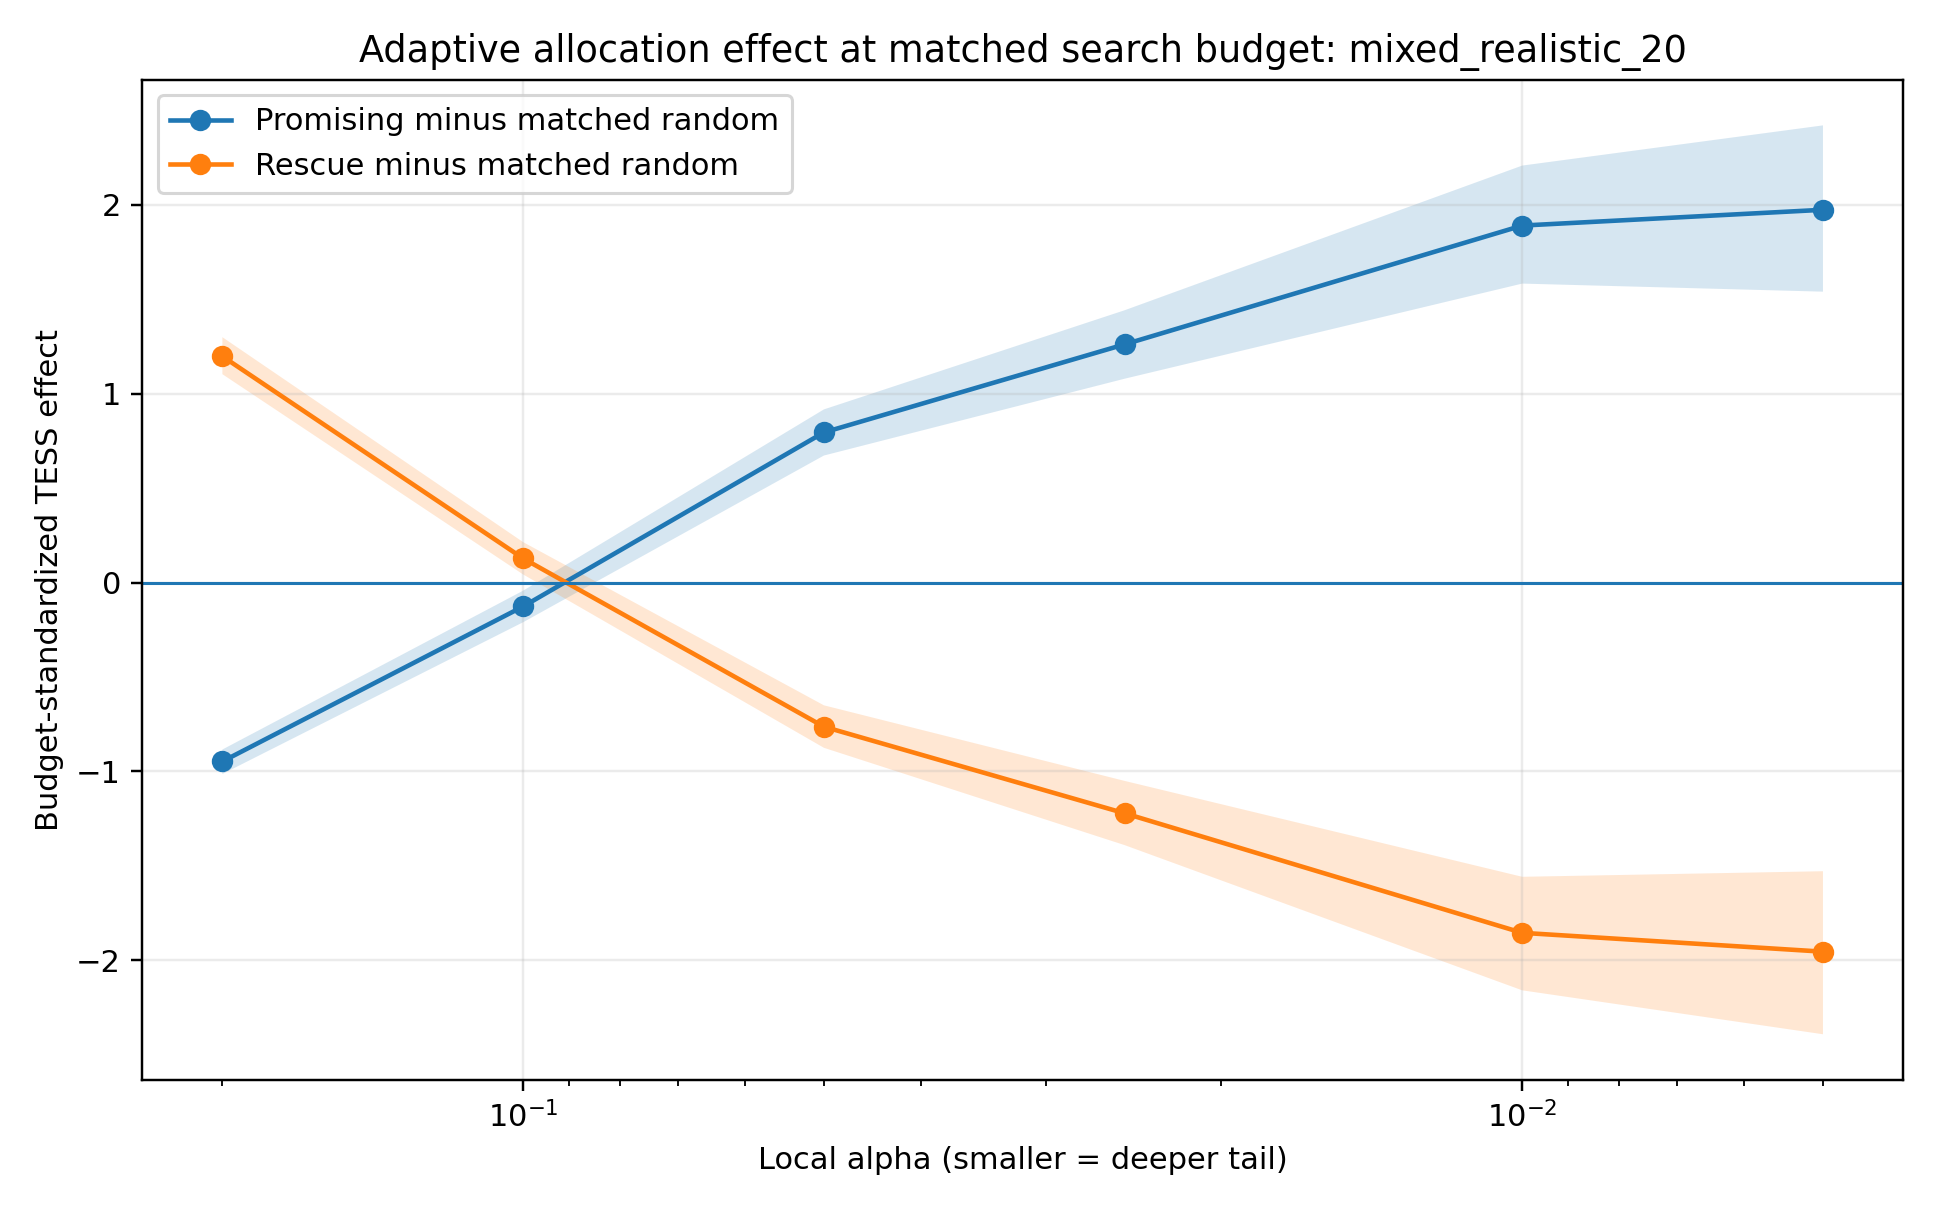

The table this chart was drawn from, first rows:
library, local_alpha, n, promising_activation_rate, rescue_activation_rate, pi_base, pi_full, pi_promising, pi_rescue, pi_random_matched_promising_budget, pi_random_matched_rescue_budget, cov_activation_increment, pi_promising_minus_matched_random, pi_rescue_minus_matched_random, tess_promising, tess_rescue, tess_random_matched_promising_budget, tess_random_matched_rescue_budget, tess_promising_minus_matched_random, tess_rescue_minus_matched_random, incremental_gain_count, incremental_loss_count, gain_count_activated_promising, gain_count_allocated_rescue
mixed_realistic_20, 0.2, 5000, 0.5034, 0.4966, 0.5824, 0.7404, 0.5824, 0.7404, 0.6619, 0.6609, -0.07954, -0.07954, 0.07954, 3.913, 6.044, 4.86, 4.846, -0.9469, 1.198, 797, 7, 0, 797
mixed_realistic_20, 0.1, 5000, 0.5034, 0.4966, 0.359, 0.506, 0.4254, 0.4396, 0.433, 0.432, -0.0076, -0.0076, 0.0076, 5.259, 5.496, 5.385, 5.369, -0.1264, 0.1278, 749, 14, 346, 403
mixed_realistic_20, 0.05, 5000, 0.5034, 0.4966, 0.1988, 0.3192, 0.289, 0.229, 0.2594, 0.2586, 0.02959, 0.02959, -0.02959, 6.65, 5.07, 5.855, 5.833, 0.7949, -0.763, 609, 7, 458, 151
mixed_realistic_20, 0.025, 5000, 0.5034, 0.4966, 0.1126, 0.192, 0.1792, 0.1254, 0.1526, 0.152, 0.02663, 0.02663, -0.02663, 7.8, 5.292, 6.539, 6.514, 1.261, -1.221, 406, 9, 342, 64
mixed_realistic_20, 0.01, 5000, 0.5034, 0.4966, 0.0504, 0.0944, 0.09, 0.0548, 0.07255, 0.07225, 0.01745, 0.01745, -0.01745, 9.384, 5.608, 7.494, 7.462, 1.89, -1.854, 222, 2, 200, 22
mixed_realistic_20, 0.005, 5000, 0.5034, 0.4966, 0.0314, 0.0536, 0.052, 0.033, 0.04258, 0.04242, 0.009425, 0.009425, -0.009425, 10.65, 6.695, 8.68, 8.648, 1.974, -1.954, 114, 3, 106, 8
